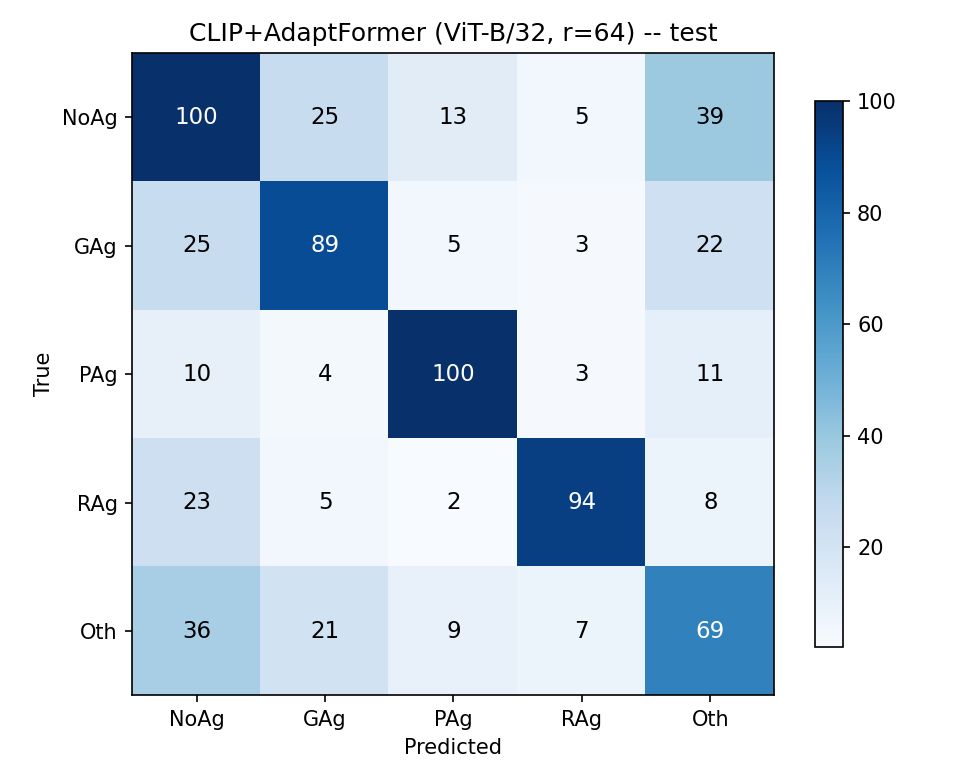

The data file committed next to this chart (first rows):
true\pred, NoAg, GAg, PAg, RAg, Oth
NoAg, 100, 25, 13, 5, 39
GAg, 25, 89, 5, 3, 22
PAg, 10, 4, 100, 3, 11
RAg, 23, 5, 2, 94, 8
Oth, 36, 21, 9, 7, 69
